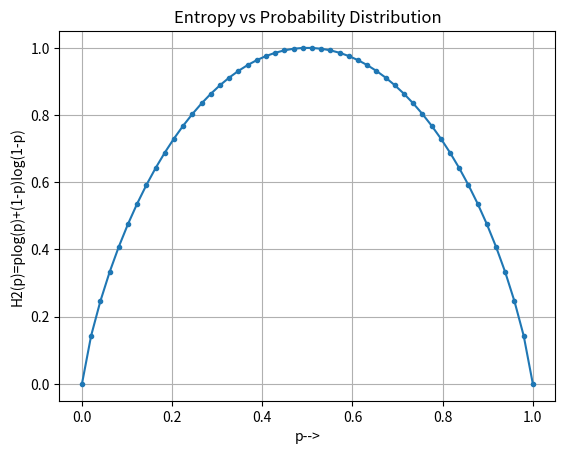

Source code (Python):
# -*- coding: utf-8 -*-
"""Info theory.ipynb

Automatically generated by Colaboratory.

Original file is located at
    https://colab.research.google.com/<link-removed>
"""

import numpy as np
import matplotlib.pyplot as plt

"""# **Inputs**"""

#my input
p_yby_x=np.array([0.278949502963185,
                  0.634217552330063,
                  0.0868329447067516,
                  0.671118752402879,
                  0.0479569589458991,
                  0.280924288651222,
                  0.0499317446339357,
                  0.317825488724038,
                  0.632242766642027])
px=np.array([1/3,1/3,1/3])

h_bar=0
for i in range(0,9):
  #print('i=',i)
  h_bar+=p_yby_x[i]*np.log2(p_yby_x[i])
  #print('hxy=',hxy)
  #print('----------')
h_bar=-h_bar
print('H(X,Y)=',h_bar)

#annu
#p_yby_x=np.array([0.318234896304418,
#                  0.677895117624694,
#                  0.0038699860708877,
#                  0.50645783727311,
#                  0.296881658639237,
#                  0.196660504087653,
#                  0.175307266422471,
#                  0.0252232237360687,
#                  0.79946950984146])
#px=np.array([0.0537294320517572,0.345071492239468,0.601199075708775])

"""# **H(X)**"""

hx=0
for i in range(0,3):
  #print('i=',i)
  hx+=px[i]*np.log2(px[i])
  #print('hx=',hx)
  #print('----------')
hx=-hx
print('H(X)=',hx)

"""# **H(Y)**"""

py=np.array([p_yby_x[0]*px[0]+p_yby_x[1]*px[1]+p_yby_x[2]*px[2],
             p_yby_x[3]*px[0]+p_yby_x[4]*px[1]+p_yby_x[5]*px[2],
             p_yby_x[6]*px[0]+p_yby_x[7]*px[1]+p_yby_x[8]*px[2]])
hy=0
for i in range(0,3):
  #print('i=',i)
  hy+=py[i]*np.log2(py[i])
  #print('hy=',hy)
  #print('----------')
hy=-hy
print('H(Y)=',hy)

"""# **H(X,Y)**"""

hxy=0
pxy=np.array([p_yby_x[0]*px[0],p_yby_x[1]*px[1],p_yby_x[2]*px[2],
             p_yby_x[3]*px[0],p_yby_x[4]*px[1],p_yby_x[5]*px[2],
             p_yby_x[6]*px[0],p_yby_x[7]*px[1],p_yby_x[8]*px[2]])
print(pxy)
for i in range(0,9):
  #print('i=',i)
  hxy+=pxy[i]*np.log2(pxy[i])
  #print('hxy=',hxy)
  #print('----------')
hxy=-hxy
print('H(X,Y)=',hxy)

"""# **H(Y|X)**"""

h_y_by_x=0
for i in range(0,9):
  #print('i=',i)
  h_y_by_x+=pxy[i]*np.log2(p_yby_x[i])
  #print('h_y_by_x=',h_y_by_x)
  #print('----------')
h_y_by_x=-h_y_by_x
print('H(Y|X)=',h_y_by_x)

"""# **H(X|Y)**"""

p_xby_y=np.array([pxy[0]/py[0],pxy[1]/py[1],pxy[2]/py[2],
                  pxy[3]/py[0],pxy[4]/py[1],pxy[5]/py[2],
                  pxy[6]/py[0],pxy[7]/py[1],pxy[8]/py[2],])
print(p_xby_y)
h_x_by_y=0
for i in range(0,9):
  #print('i=',i)
  h_x_by_y+=pxy[i]*np.log2(p_xby_y[i])
  #print('h_x_by_y=',h_x_by_y)
  #print('----------')
h_x_by_y=-h_x_by_y
print('H(X|Y)=',h_x_by_y)

Ixy=hx-h_x_by_y
print('I(X;Y)=',Ixy)

print('H(X,Y)=H(X|Y)+H(Y)...',(h_x_by_y+hy))
print('H(X,Y)=H(Y|X)+H(X)...',(h_y_by_x+hx))

"""# **Plot of H2(p)**"""

p=np.linspace(0,1,50)
emp=1e-7
H_2_p=(-p*np.log2(p+emp)-(1-p+emp)*np.log2(1-p+emp))
plt.plot(p,H_2_p,marker='.')
plt.title('Entropy vs Probability Distribution')
plt.xlabel('p-->')
plt.ylabel('H2(p)=plog(p)+(1-p)log(1-p)')
plt.grid()
plt.show()

# p_x2_by_x1
A=np.array([0.460668419723799,
                     0.479372321068345,
                     0.0599592592078563,
                     0.436024397805216,
                     0.103055235954605,
                     0.460920366240179,
                     0.103307182470985,
                     0.41757244297705,
                     0.479120374551965])

p_ybyx=np.reshape(p_yby_x,(3,3))
print(p_ybyx)
px_mar=np.zeros(3)
py_mar=np.zeros(3)
for i in range(3):
  px_mar[i]=sum(p_ybyx[i,:])
  py_mar[i]=sum(p_ybyx[:,i])
print(px_mar)
print(py_mar)

np.linalg.inv(p_ybyx)